Run: headless pygame with SDL's dummy video driver; simulated clock (each Clock.tick advances the game by its frame time, no real sleeping); random seed 0; keys injected as events and as key.get_pressed() state; no mouse input.
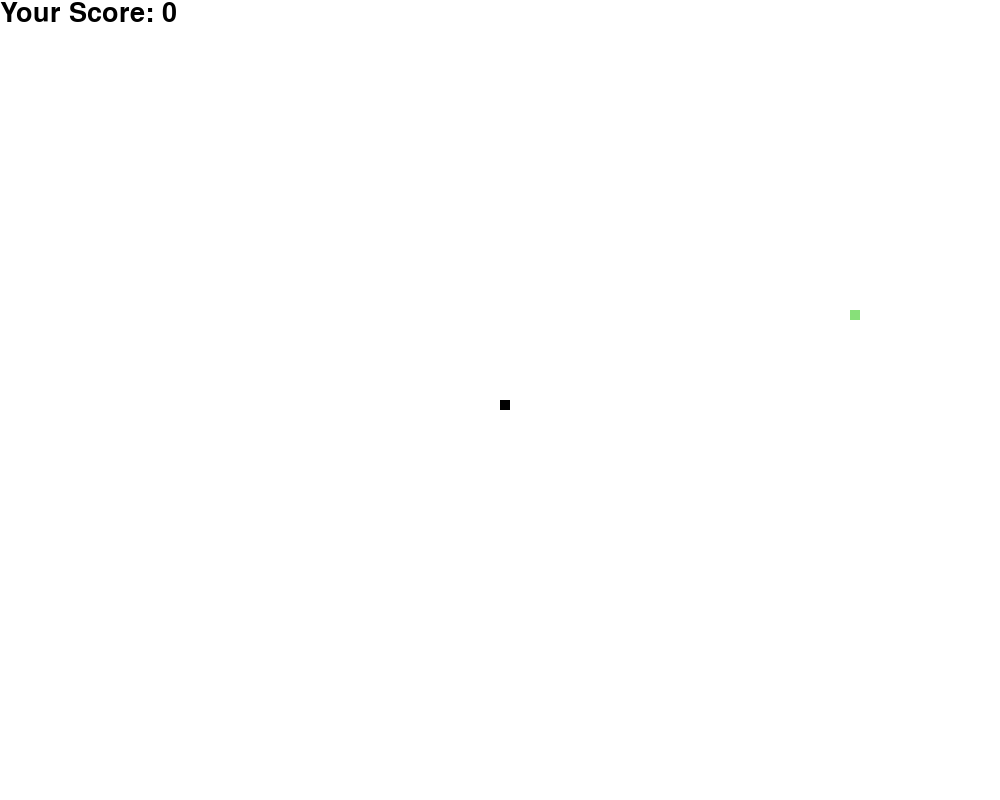
Frame 1 of 4 · flips 1–60 · no input
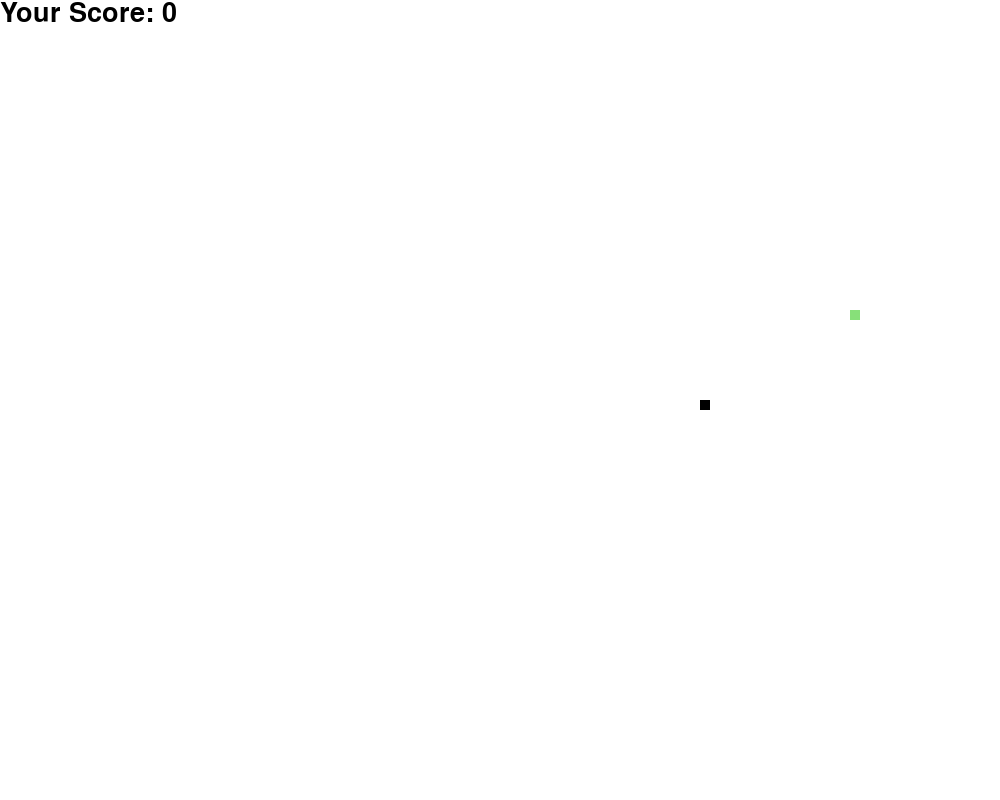
Frame 2 of 4 · flips 61–180 · tapped SPACE, RETURN · held RIGHT (→), D
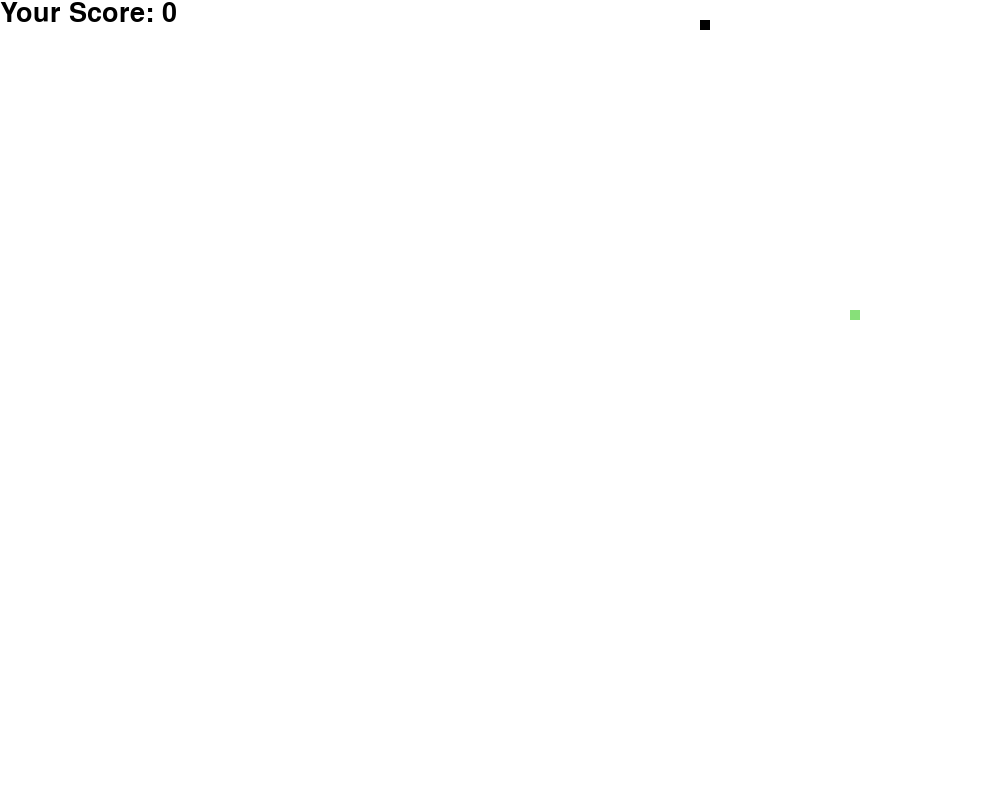
Frame 3 of 4 · flips 181–300 · held DOWN (↓), S
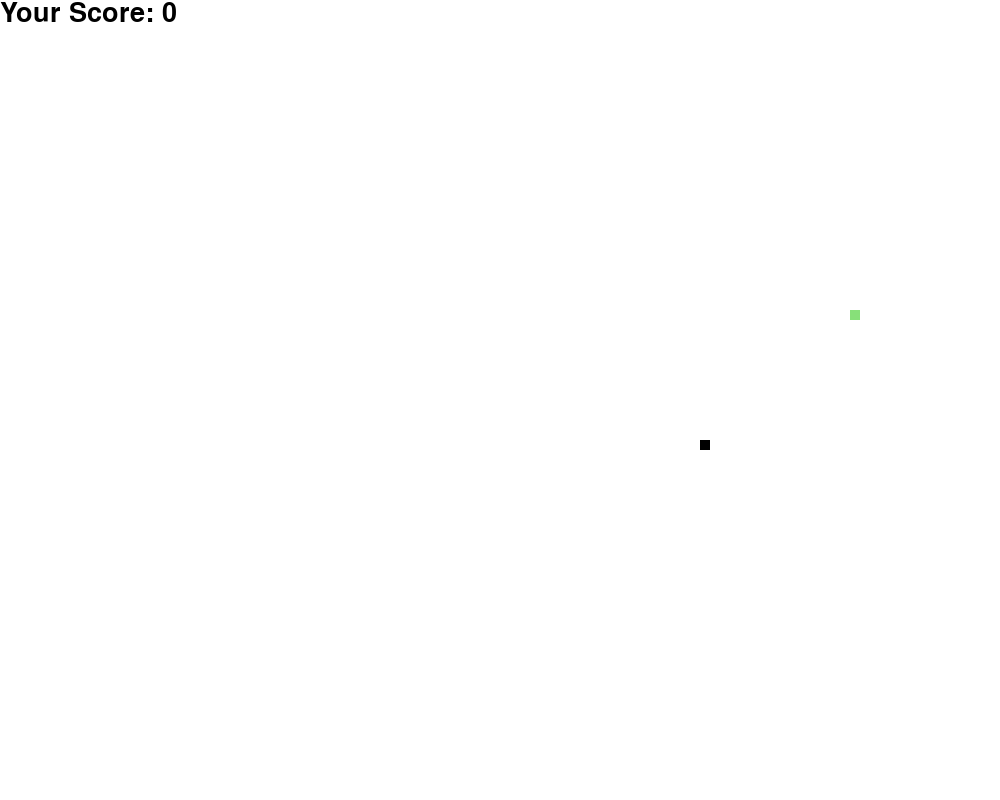
Frame 4 of 4 · flips 301–420 · held LEFT (←), A, UP (↑), W

The pygame program that drew these frames:

# I'm sorry for this game

import pygame
import time
import random

pygame.init()

white = (255, 255, 255)
black = (0, 0, 0)
red = (247, 52, 52)
green = (135, 224, 121)
blue = (74, 127, 212)

width, height = 1000, 800
win = pygame.display.set_mode((width,height))
pygame.display.set_caption("Now Playing: Snake Game")
size = 10

clock = pygame.time.Clock()
font_style = pygame.font.SysFont("bahnschrift", 30)
score_font = pygame.font.SysFont("bahnschrift", 40)

def final_score(score):
    value = score_font.render("Your Score: " + str(score), True, black)
    win.blit(value, [0, 0])

def snake_draw(size, snake_list):
    for x in snake_list:
        pygame.draw.rect(win, black, [x[0], x[1], size, size])

def message(msg, color):
    mesg = font_style.render(msg, True, color)
    win.blit(mesg, [width//5, height//3])

def second_message(msg, color):
    mesg = font_style.render(msg, True, color)
    win.blit(mesg, [(width//5)+100, (height//3)-50])

def game_loop():
    max_score = 0
    game_over = False
    game_close = False
    changed = False

    x1 = width/2
    y1 = height/2

    x1_change = 0
    y1_change = 0

    snake_List = []
    snake_len = 1
    speed = 10

    foodx = round(random.randint(1, width - size) // 10) * 10
    foody = round(random.randint(1, height - size) // 10) * 10

    while not game_over:
        while game_close == True:
            max_score = max(max_score, snake_len - 1)
            win.fill(white)
            message("You Lost! Press Q to Quit or P to Play Again", red)
            second_message("Highest Score: " + str(max_score), red)
            final_score(snake_len - 1)
            pygame.display.update()

            for event in pygame.event.get():
                if event.type == pygame.KEYDOWN:
                    if event.key == pygame.K_q:
                        game_over = True
                        game_close = False
                    if event.key == pygame.K_p:
                        game_loop()

        for event in pygame.event.get():
            if event.type == pygame.QUIT:
                game_over = True
            if event.type == pygame.KEYDOWN:
                if event.key == pygame.K_LEFT:
                    x1_change = -size
                    y1_change = 0
                elif event.key == pygame.K_RIGHT:
                    x1_change = size
                    y1_change = 0
                elif event.key == pygame.K_UP:
                    y1_change = -size
                    x1_change = 0
                elif event.key == pygame.K_DOWN:
                    y1_change = size
                    x1_change = 0

        if x1 >= width:
            x1 = 0
            x1_change = size
        elif x1 < 0:
            x1 = width
            x1_change = -size
        elif y1 >= height:
            y1 = 0
            y1 = size
        elif y1 < 0:
            y1 = height
            y1_change = -size

        x1 += x1_change
        y1 += y1_change

        win.fill(white)
        pygame.draw.rect(win, green, [foodx, foody, size, size])
        snake_Head = []
        snake_Head.append(x1)
        snake_Head.append(y1)
        snake_List.append(snake_Head)
        if len(snake_List) > snake_len:
            del snake_List[0]

        for x in snake_List[:-1]:
            if x == snake_Head:
                game_close = True

        snake_draw(size, snake_List)
        final_score(snake_len - 1)
        pygame.display.update()

        change = random.randint(0,100)
        if changed == False and change%10 == 0:
            foodx = round(random.randint(1, width - size) // 10) * 10
            foody = round(random.randint(1, height - size) // 10) * 10
            changed = True

        # If i'm truly evil then comment the if statement above and uncomment below
        #foodx = round(random.randint(1, width - size) // 10) * 10
        #foody = round(random.randint(1, height - size) // 10) * 10

        if x1 == foodx and y1 == foody:
            foodx = round(random.randint(1, width - size) // 10) * 10
            foody = round(random.randint(1, height - size) // 10) * 10
            snake_len += 1
            changed = False
            speed += 5
        clock.tick(speed)

    pygame.quit()
    quit()

game_loop()
